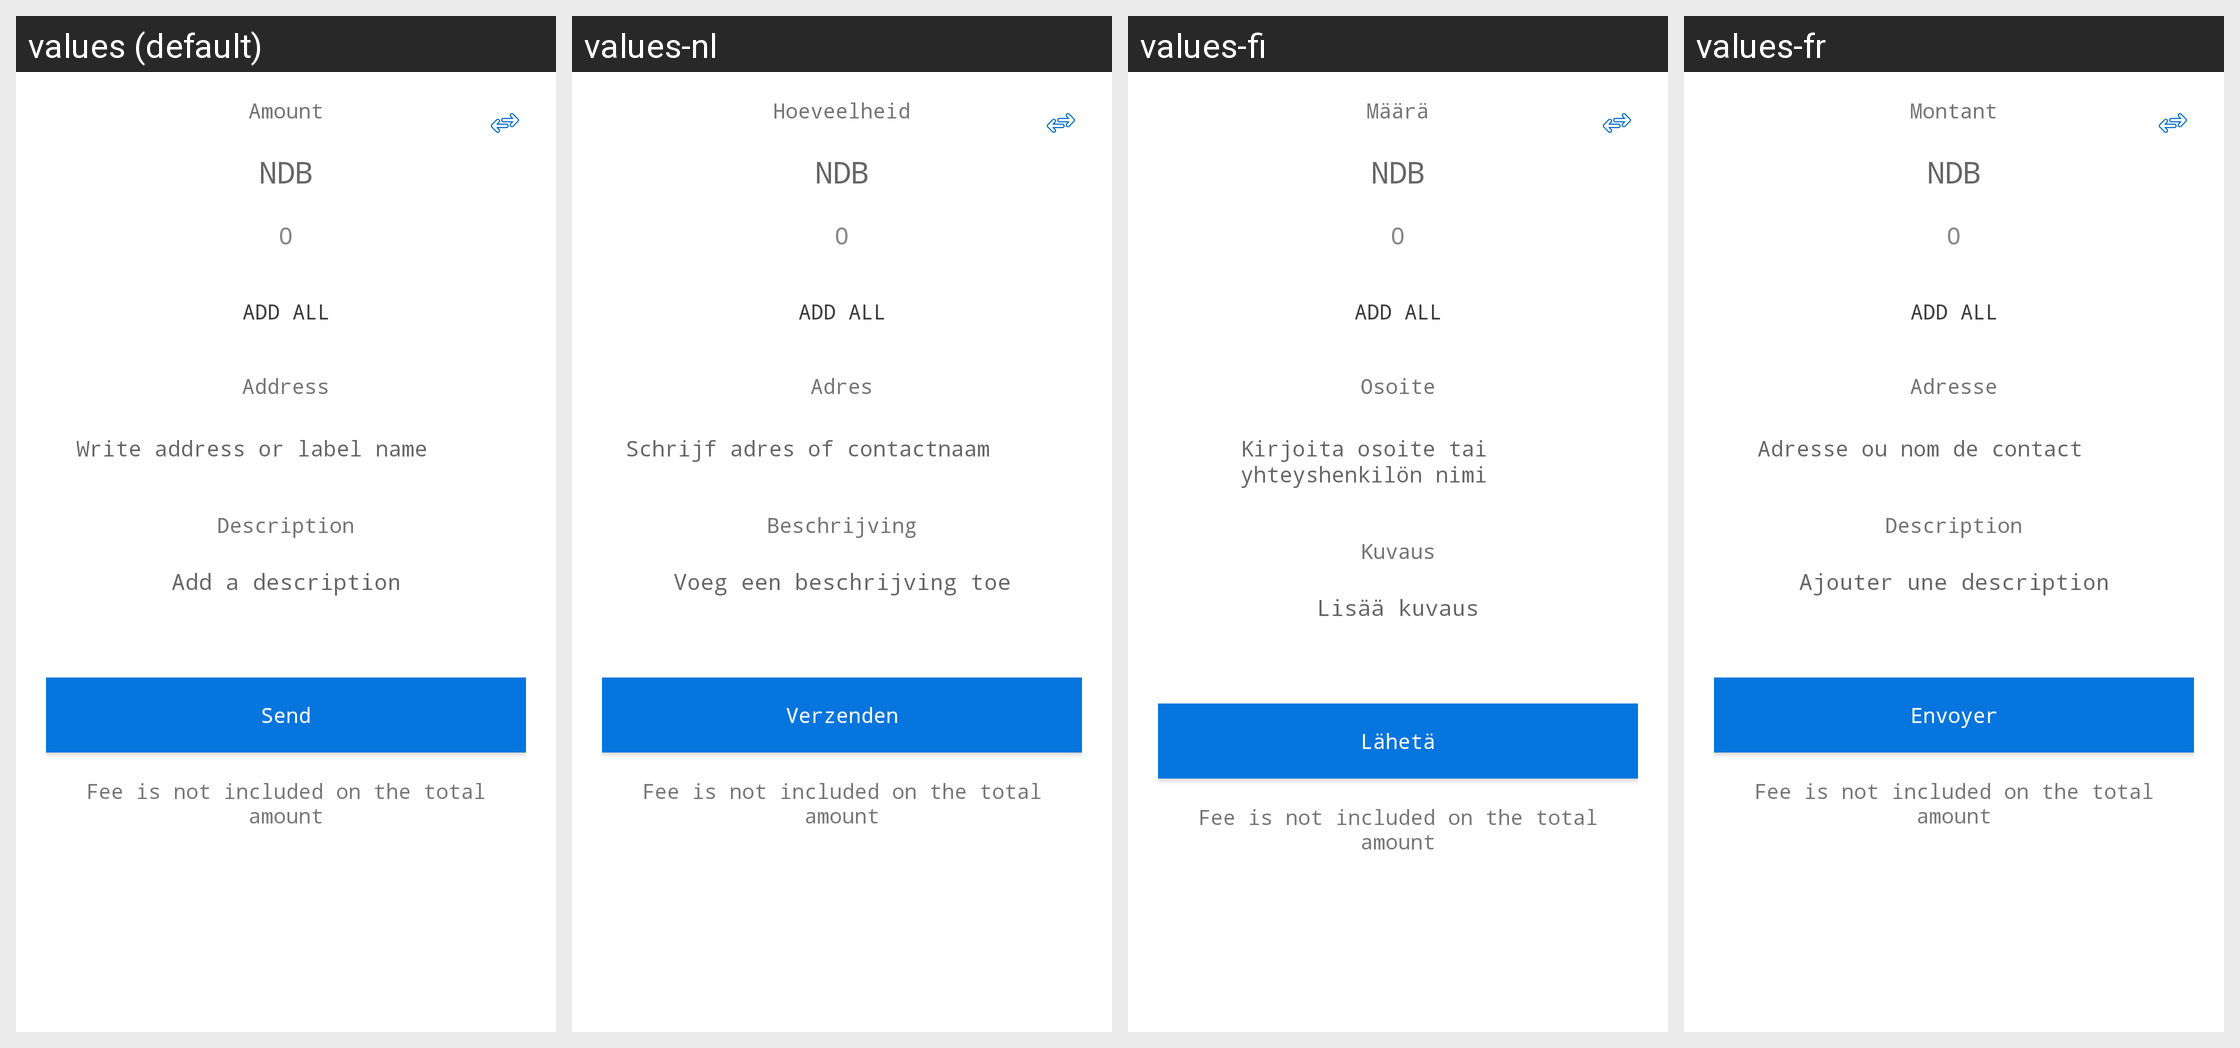

The Android screen above is rendered under several locales of the same app. Produce the string resources it draws, with the default and per-locale values.
Android screen res/layout/fragment_transaction_send.xml rendered under 4 locales, left to right: values (default), values-nl, values-fi, values-fr. Device: Nexus 5 (rendered at 1080×1920; each locale shown at half size, 540×960, under a caption strip naming it); theme AppTheme.
Other locales in the repository, not shown: values-cs, values-de, values-es, values-ko, values-pt, values-sk.
Strings drawn on this screen, with the default value and each locale's value (text and hints the layout hard-codes, and strings that could not be matched under every locale, appear in the picture but are not listed):

title_amount
  values: Amount
  values-nl: Hoeveelheid
  values-fi: Määrä
  values-fr: Montant

set_amount_piv
  values: NDB
  values-nl: NDB  [not translated; the default value is used]
  values-fi: NDB  [not translated; the default value is used]
  values-fr: NDB  [not translated; the default value is used]

add_all
  values: ADD ALL
  values-nl: ADD ALL  [not translated; the default value is used]
  values-fi: ADD ALL  [not translated; the default value is used]
  values-fr: ADD ALL  [not translated; the default value is used]

title_address
  values: Address
  values-nl: Adres
  values-fi: Osoite
  values-fr: Adresse

set_address
  values: Write address or label name
  values-nl: Schrijf adres of contactnaam
  values-fi: Kirjoita osoite tai yhteyshenkilön nimi
  values-fr: Adresse ou nom de contact

title_description
  values: Description
  values-nl: Beschrijving
  values-fi: Kuvaus
  values-fr: Description

set_description
  values: Add a description
  values-nl: Voeg een beschrijving toe
  values-fi: Lisää kuvaus
  values-fr: Ajouter une description

btn_send
  values: Send
  values-nl: Verzenden
  values-fi: Lähetä
  values-fr: Envoyer

fee_included
  values: Fee is not included on the total amount
  values-nl: Fee is not included on the total amount  [not translated; the default value is used]
  values-fi: Fee is not included on the total amount  [not translated; the default value is used]
  values-fr: Fee is not included on the total amount  [not translated; the default value is used]
